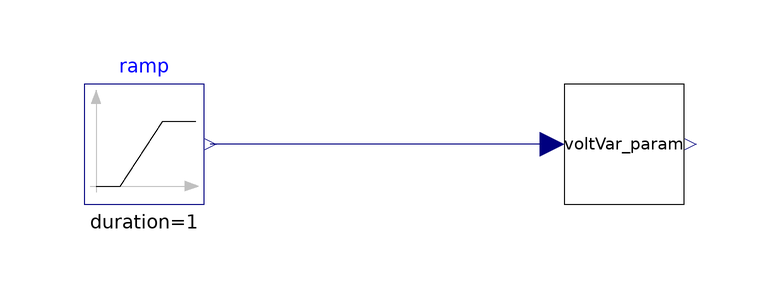

Above is the diagram view of the following Modelica model: its components placed by their Placement annotations and its connect equations drawn as lines.

model Validate_VoltVarControl_param

        Modelica.Blocks.Sources.Ramp ramp(
          duration=1,
          startTime=0,
          height=0.2,
          offset=0.9)
          annotation (Placement(transformation(extent={{-90,-10},{-70,10}})));
        Model.voltVar_param voltVar_param
          annotation (Placement(transformation(extent={{-10,-10},{10,10}})));
      equation
        connect(voltVar_param.v, ramp.y)
          annotation (Line(points={{-12,0},{-69,0}}, color={0,0,127}));
        annotation (Icon(coordinateSystem(preserveAspectRatio=false)), Diagram(
              coordinateSystem(preserveAspectRatio=false)));
      end Validate_VoltVarControl_param;